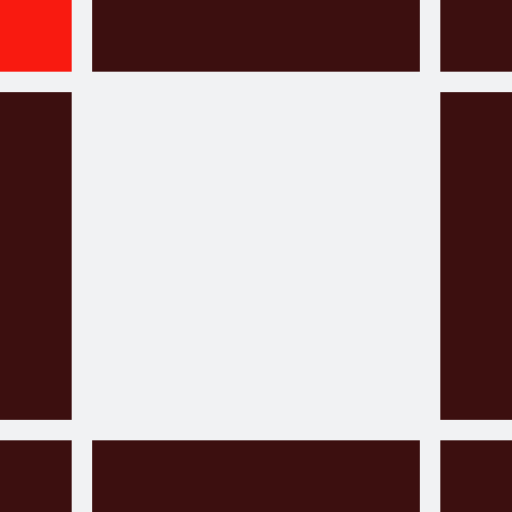
t = 0.00 s
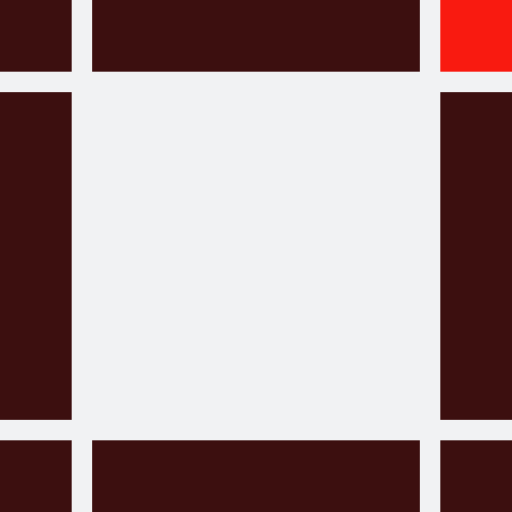
t = 0.31 s
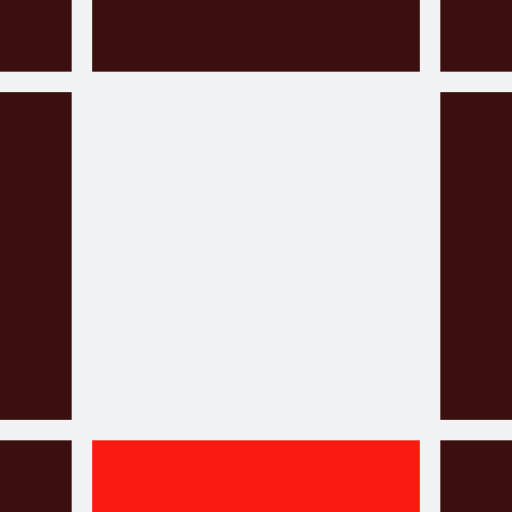
t = 0.63 s
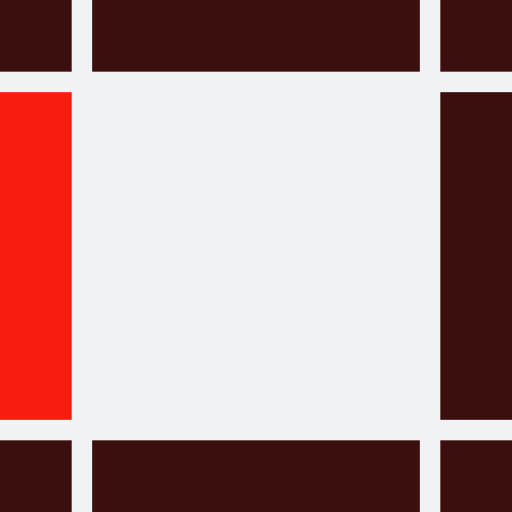
t = 0.94 s
t = 1.25 s: frame unchanged from t = 0.31 s, image omitted
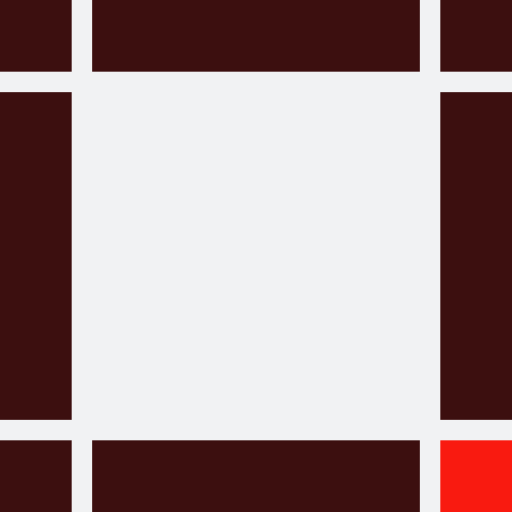
t = 1.53 s

The animated SVG that drew these frames (rendered in a browser with its animation timeline set to each time). Animation: 8 SMIL elements (animate=8); one cycle of 1.88 s, repeats indefinitely.

<?xml version="1.0" encoding="utf-8"?>
<svg xmlns="http://www.w3.org/2000/svg" xmlns:xlink="http://www.w3.org/1999/xlink" style="margin: auto; background: rgb(241, 242, 243); display: block; shape-rendering: auto;" width="200px" height="200px" viewBox="0 0 100 100" preserveAspectRatio="xMidYMid">
<rect x="-50" y="-50" width="64" height="64" fill="#3c0f0f">
  <animate attributeName="fill" values="#f91a10;#3c0f0f;#3c0f0f" keyTimes="0;0.125;1" dur="1s" repeatCount="indefinite" begin="0s" calcMode="discrete"></animate>
</rect><rect x="18" y="-50" width="64" height="64" fill="#3c0f0f">
  <animate attributeName="fill" values="#f91a10;#3c0f0f;#3c0f0f" keyTimes="0;0.125;1" dur="1s" repeatCount="indefinite" begin="0.125s" calcMode="discrete"></animate>
</rect><rect x="86" y="-50" width="64" height="64" fill="#3c0f0f">
  <animate attributeName="fill" values="#f91a10;#3c0f0f;#3c0f0f" keyTimes="0;0.125;1" dur="1s" repeatCount="indefinite" begin="0.25s" calcMode="discrete"></animate>
</rect><rect x="-50" y="18" width="64" height="64" fill="#3c0f0f">
  <animate attributeName="fill" values="#f91a10;#3c0f0f;#3c0f0f" keyTimes="0;0.125;1" dur="1s" repeatCount="indefinite" begin="0.875s" calcMode="discrete"></animate>
</rect><rect x="86" y="18" width="64" height="64" fill="#3c0f0f">
  <animate attributeName="fill" values="#f91a10;#3c0f0f;#3c0f0f" keyTimes="0;0.125;1" dur="1s" repeatCount="indefinite" begin="0.375s" calcMode="discrete"></animate>
</rect><rect x="-50" y="86" width="64" height="64" fill="#3c0f0f">
  <animate attributeName="fill" values="#f91a10;#3c0f0f;#3c0f0f" keyTimes="0;0.125;1" dur="1s" repeatCount="indefinite" begin="0.75s" calcMode="discrete"></animate>
</rect><rect x="18" y="86" width="64" height="64" fill="#3c0f0f">
  <animate attributeName="fill" values="#f91a10;#3c0f0f;#3c0f0f" keyTimes="0;0.125;1" dur="1s" repeatCount="indefinite" begin="0.625s" calcMode="discrete"></animate>
</rect><rect x="86" y="86" width="64" height="64" fill="#3c0f0f">
  <animate attributeName="fill" values="#f91a10;#3c0f0f;#3c0f0f" keyTimes="0;0.125;1" dur="1s" repeatCount="indefinite" begin="0.5s" calcMode="discrete"></animate>
</rect>
<!-- [ldio] generated by https://loading.io/ --></svg>
